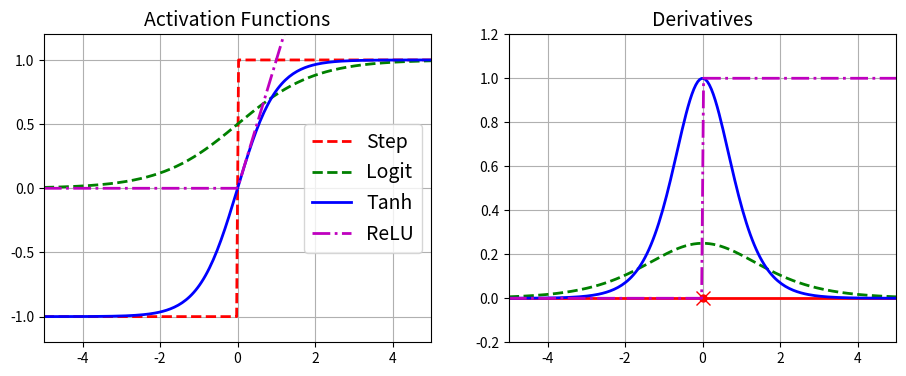

Source code (Python):
"""
Multi-layer Perceptron and Backpropagation
------------------------------------------
MLP consists of an input layer, one or more LTU layers called hidden layers, and on final LTU layer
called output layer.
Bias neuron is included in every layer except the output layer
Layers are fully connected together
DNN (Deep Neural Network) is an ANN with two or more hidden layers.

How to train MLPs?
-> Using Backpropagation (Gradient Descent using reverse-mode autodiff)
   Ref: https://ayearofai.com/rohan-lenny-1-neural-networks-the-backpropagation-algorithm-explained-abf4609d4f9d

General idea behind backpropagation algorithm:
    - Each training instance is used to make prediction (forward pass)
    - Measure the error
    - Go through each layer in reverse to measure the error contribution from each connection (reverse pass)
    - Tweak the connection weights to reduce the error (Gradient Descent)

In order for the backpropagation algorithm to work properly, we need to change the activation function
from a simple 'step function' to 'logistic function (sigmoid function)'. The reason is that GD cannot
work with sign function which contains only flat segments.

Common activation functions:
    - Logistic function / Sigmoid function: https://en.wikipedia.org/wiki/Sigmoid_function
    - Hyperbolic tangent function (tanh): http://functions.wolfram.com/ElementaryFunctions/Tanh/introductions/Tanh/ShowAll.html
    - ReLu function (Rectifier Linear Unit): https://en.wikipedia.org/wiki/Rectifier_(neural_networks)

- MLPs are mainly used for classification tasks
- Each output is corresponding to a different binary class
- If the classes are exclusive, the output layer is modified by replacing the individual activation
  functions by a shared softmax function. The output of each neuron corresponds to the estimated
  probability of the corresponding class. In Scikit Learn, softmax layer is used when we execute
  predict_proba() method.

FNN (Feedforward neural network): the signal goes in only one direction from the input layer to output layer.
"""

import numpy as np
import matplotlib.pyplot as plt

def logit(z):
    return 1 / (1 + np.exp(-z))

def relu(z):
    return np.maximum(0, z)

def derivative(f, z, eps=0.000001):
    return (f(z + eps) - f(z - eps)) / (2 * eps)

z = np.linspace(-5, 5, 200)

plt.figure(figsize=(11, 4))

plt.subplot(121)
plt.plot(z, np.sign(z), "r--", linewidth=2, label="Step")
plt.plot(z, logit(z), "g--", linewidth=2, label='Logit')
plt.plot(z, np.tanh(z), "b-", linewidth=2, label='Tanh')
plt.plot(z, relu(z), "m-.", linewidth=2, label='ReLU')
plt.grid(True)
plt.legend(loc="center right", fontsize=14)
plt.title("Activation Functions", fontsize=14)
plt.axis([-5, 5, -1.2, 1.2])

plt.subplot(122)
plt.plot(z, derivative(np.sign, z), "r-", linewidth=2, label="Step")
plt.plot(0, 0, "ro", markersize=5)
plt.plot(0, 0, "rx", markersize=10)
plt.plot(z, derivative(logit, z), "g--", linewidth=2, label="Logit")
plt.plot(z, derivative(np.tanh, z), "b-", linewidth=2, label="Tanh")
plt.plot(z, derivative(relu, z), "m-.", linewidth=2, label="ReLU")
plt.grid(True)
plt.title("Derivatives", fontsize=14)
plt.axis([-5, 5, -0.2, 1.2])

plt.show()
